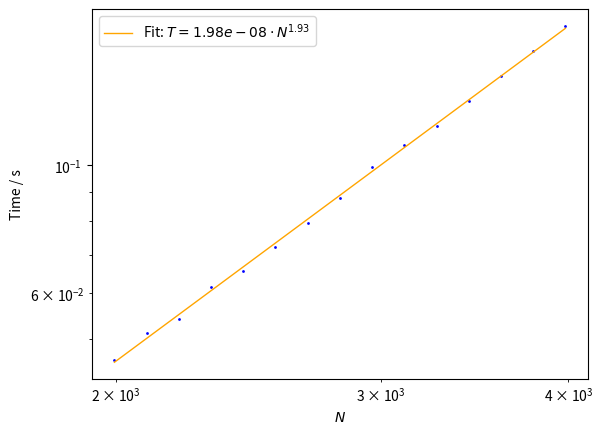

The matplotlib source for this figure:
#!/usr/bin/env python3
# -*- coding: utf-8 -*-
"""
Benchmark of eigh_tridiagonal from scipy
"""

from time import perf_counter
import numpy as np
from scipy.linalg import eigh_tridiagonal
import matplotlib.pyplot as plt

def benchmark_eigh(nvals):
    times = np.zeros(nvals.size)
    for i in range(nvals.size):
        diag = np.full(nvals[i], 2)
        off_diag = np.full(nvals[i]-1, -1)
        t_start = perf_counter()
        _ = eigh_tridiagonal(diag, off_diag, eigvals_only=True, 
                             lapack_driver='sterf')
        t_end = perf_counter()
        times[i] = t_end - t_start
    return times
        
def main():
    print(__doc__)
    nvals = np.unique(np.logspace(3.3, 3.6, 15, base=10.0, dtype=int))
    
    times = benchmark_eigh(nvals)
    
    slope, offset = np.polyfit(np.log(nvals), np.log(times), deg=1)
    
    fig, ax = plt.subplots()
    ax.set_xscale('log')
    ax.set_yscale('log')
    ax.set_xlabel("$N$")
    ax.set_ylabel("Time / s")
    ax.plot(nvals, times, ls='', marker='o', ms=2, mew=0, c='b')
    ax.plot(nvals, np.exp(offset) * nvals**slope, lw=1, c='orange', 
            label=fr"Fit: $T={np.exp(offset):.2e}\cdot N^{{{slope:.2f}}}$")
    ax.legend()
    plt.show()
    
if __name__ == "__main__":
    main()
        
